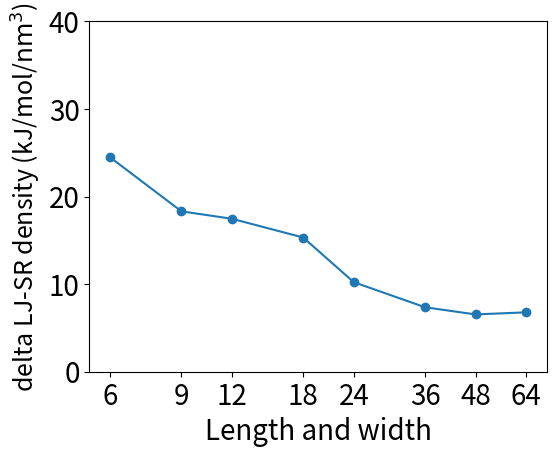

Write Python code to recreate this figure. (Note: this script raises an exception after producing the figure.)
import matplotlib.pyplot as plt
import numpy
import sys

current_path=sys.path[0]+"/"

try:
    image_file_extension = sys.argv[1]
except:
    image_file_extension = 'png'

chart_title = ''
chart_xlabel = 'Length and width'
chart_ylabel = r'delta LJ-SR density (kJ/mol/$\rm{nm^3}$)'

x1 = (numpy.log(6)/numpy.log(2.0)-3.0,
      numpy.log(9)/numpy.log(2.0)-3.0,
      numpy.log(12)/numpy.log(2.0)-3.0,
      numpy.log(18)/numpy.log(2.0)-3.0,
      numpy.log(24)/numpy.log(2.0)-3.0,
      numpy.log(36)/numpy.log(2.0)-3.0,
      numpy.log(48)/numpy.log(2.0)-3.0,
      numpy.log(64)/numpy.log(2.0)-3.0)
x1ticks = (6,9,12,18,24,36,48,64)#(36,81,144,324,576,1296,2304,4096)

y1 = (-38.61,-58.28,-44.20,-36.23,-27.55,-22.16,-28.55,-24.70)
y2 = ( 24.47, 18.31, 17.46, 15.32, 10.22,  7.36,  6.54,  6.78)

#legend_array = ('Coul-SR','LJ-SR')

plot_box_position = plt.gca().get_position()
x_axis_offset = 0.06
y_axis_offset = 0.04
plt.gca().set_position((plot_box_position.x0+x_axis_offset,plot_box_position.y0+y_axis_offset,plot_box_position.width-x_axis_offset,plot_box_position.height-y_axis_offset))

plt.xticks(x1, x1ticks)
plt.ylim((0.0, 40.0))

#plt.plot(x1,y1)
plt.plot(x1,y2)
#plt.scatter(x1,y1)
plt.scatter(x1,y2)

plt.title(chart_title, fontsize=20)
#plt.legend(legend_array, fontsize=20)

plt.tick_params(labelsize=20)
plt.xlabel(chart_xlabel, fontsize=20)
plt.ylabel(chart_ylabel, fontsize=18)

plt.savefig(current_path+'delta_lj_sr_energy_density.'+image_file_extension)
